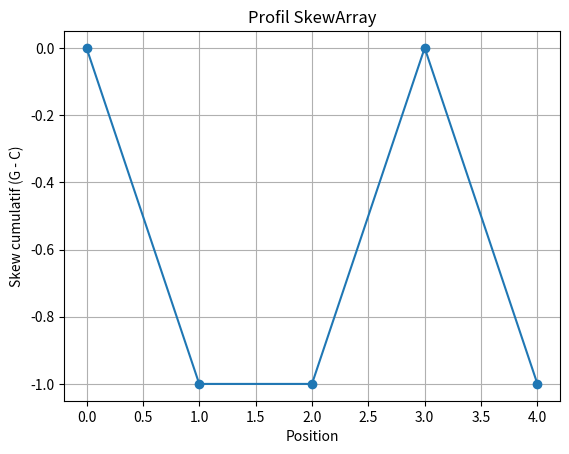

Source code (Python):
import matplotlib.pyplot as plt

def delta(base):
    """Retourne +1 pour G, -1 pour C, 0 sinon."""
    b = base.upper()  # rend la lettre insensible à la casse
    if b == "G":
        return 1
    if b == "C":
        return -1
    return 0

# mini-vérifications visuelles
print("G ->", delta("G"))   # attendu +1
print("C ->", delta("C"))   # attendu -1
print("A ->", delta("A"))   # attendu 0
print("T ->", delta("T"))   # attendu 0
print("N ->", delta("N"))   # attendu 0
#Je demande à Python de vérifier si delta("G") donne bien 1
assert delta("G") == 1
assert delta("C") == -1

def compute_skew(seq):
    """Construit le profil cumulatif du skew (version 3 : logique avec delta)."""
    skew = [0]
    for ch in seq:
        contribution = delta(ch)          # -1 si C, +1 si G, 0 sinon
        new_value = skew[-1] + contribution
        skew.append(new_value)
    return skew

print("compute_skew('CAGC') ->", compute_skew("CAGC"))

assert compute_skew("CAGC") == [0, -1, -1, 0, -1]
print("Test compute_skew : OK ✅")

def show_deltas(seq):
    print("Index | Base | Delta | Skew")
    print("-----------------------------")
    skew = [0]
    for i, ch in enumerate(seq, start=1):
        d = delta(ch)                 # contribution de la base
        current = skew[-1] + d        # nouvelle valeur cumulée
        skew.append(current)
        print(f"{i:5d} |   {ch}   | {d:+5d} | {current:4d}")

show_deltas("CAGC")

def min_positions(skew):
    """Renvoie la liste des indices où skew atteint son minimum."""
    m = min(skew)
    return [i for i, v in enumerate(skew) if v == m]

# démo rapide sur notre exemple
s = compute_skew("CAGC")
print("Skew:", s)
print("Indices du minimum:", min_positions(s))  # attendu : [1, 2, 4]

def plot_skew(seq):
    """Trace la courbe du skew cumulatif pour une séquence donnée."""
    skew = compute_skew(seq)
    positions = list(range(len(skew)))     # axe des X = positions
    plt.plot(positions, skew, marker="o")  # trace la courbe
    plt.xlabel("Position")
    plt.ylabel("Skew cumulatif (G - C)")
    plt.title("Profil SkewArray")
    plt.grid(True)
    plt.savefig("skew_plot.png", dpi=300, bbox_inches="tight")
    print("Graphique enregistré sous le nom : skew_plot.png ✅")
    plt.show()

# démo
plot_skew("CAGC")
